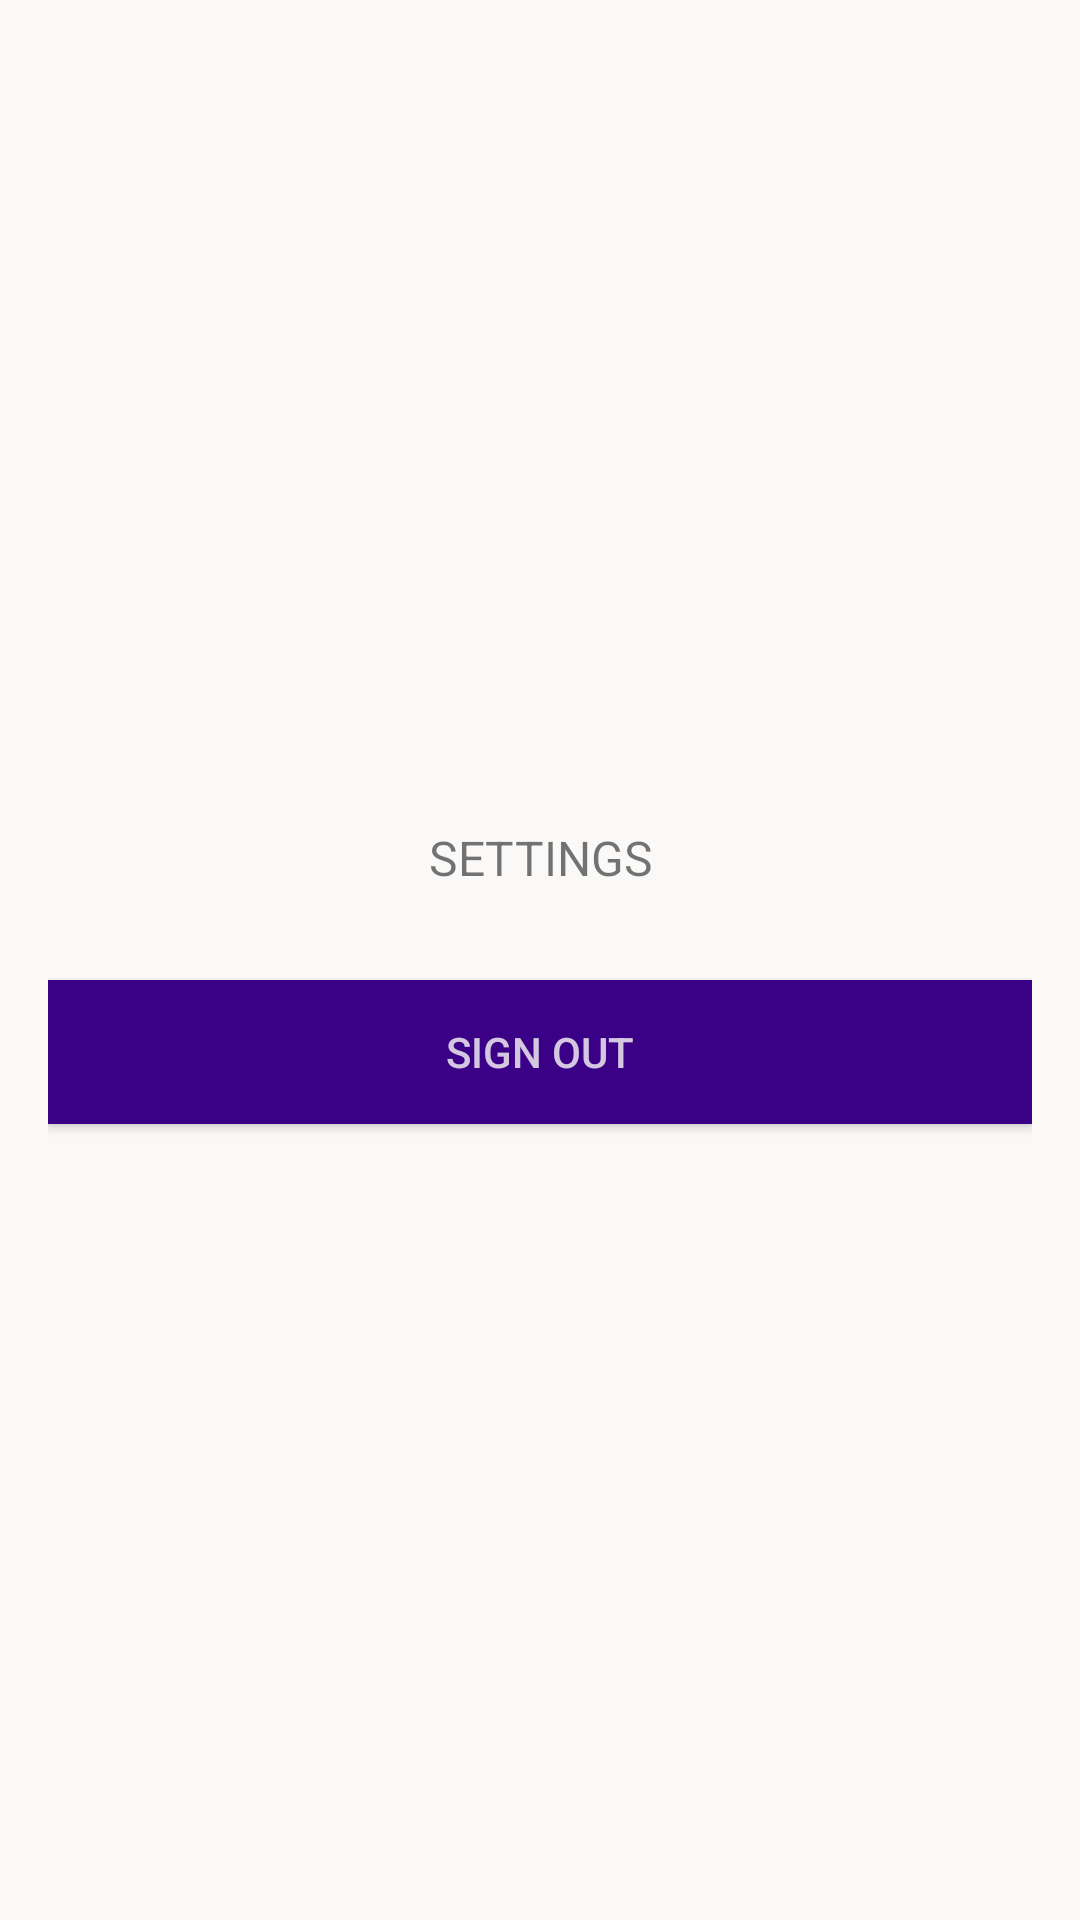

This screen was rendered from an Android layout file. Write that file and the resources it references.
<!-- AndroidManifest.xml: application theme AppTheme -->
<!-- res/layout/activity_main.xml -->
<LinearLayout xmlns:android="http://schemas.android.com/apk/res/android"
    android:layout_width="fill_parent"
    android:layout_height="fill_parent"
    android:background="@color/white"
    android:gravity="center"
    android:orientation="vertical"
    android:padding="16dp">


    <TextView
        android:layout_width="match_parent"
        android:layout_height="wrap_content"
        android:text="@string/settings"
        android:gravity="center"
        android:textAllCaps="true"
        android:textSize="16sp"
        android:padding="10dp"/>


    <Button
        android:id="@+id/sign_out_button"
        android:layout_width="fill_parent"
        android:layout_height="wrap_content"
        android:layout_marginTop="20dip"
        android:background="@color/colorPrimary"
        android:text="@string/sign_out"
        android:textColor="@color/white" />


</LinearLayout>
<!-- resources referenced by this layout -->
<resources>
  <color name="colorPrimary">#3a0085</color>
  <color name="white">#ccfaf9f8</color>
  <string name="settings">settings</string>
  <string name="sign_out">Sign Out</string>
  <style name="AppTheme" parent="Theme.AppCompat.Light.DarkActionBar">
          
          <item name="colorPrimary">@color/colorPrimary</item>
          <item name="colorPrimaryDark">@color/colorPrimaryDark</item>
          <item name="colorAccent">@color/colorAccent</item>
          <item name="android:itemBackground">@color/colorPrimary</item>
          <item name="android:itemTextAppearance">@style/MyActionBar.MenuTextStyle</item>
      </style>
  <color name="colorPrimaryDark">#240151</color>
  <color name="colorAccent">#cc517e</color>
  <style name="MyActionBar.MenuTextStyle" parent="@style/TextAppearance.AppCompat.Widget.ActionBar.Title">
          <item name="android:textColor">@android:color/darker_gray</item>
          <item name="android:textStyle">italic</item>
          <item name="android:textSize">20sp</item>
      </style>
</resources>
